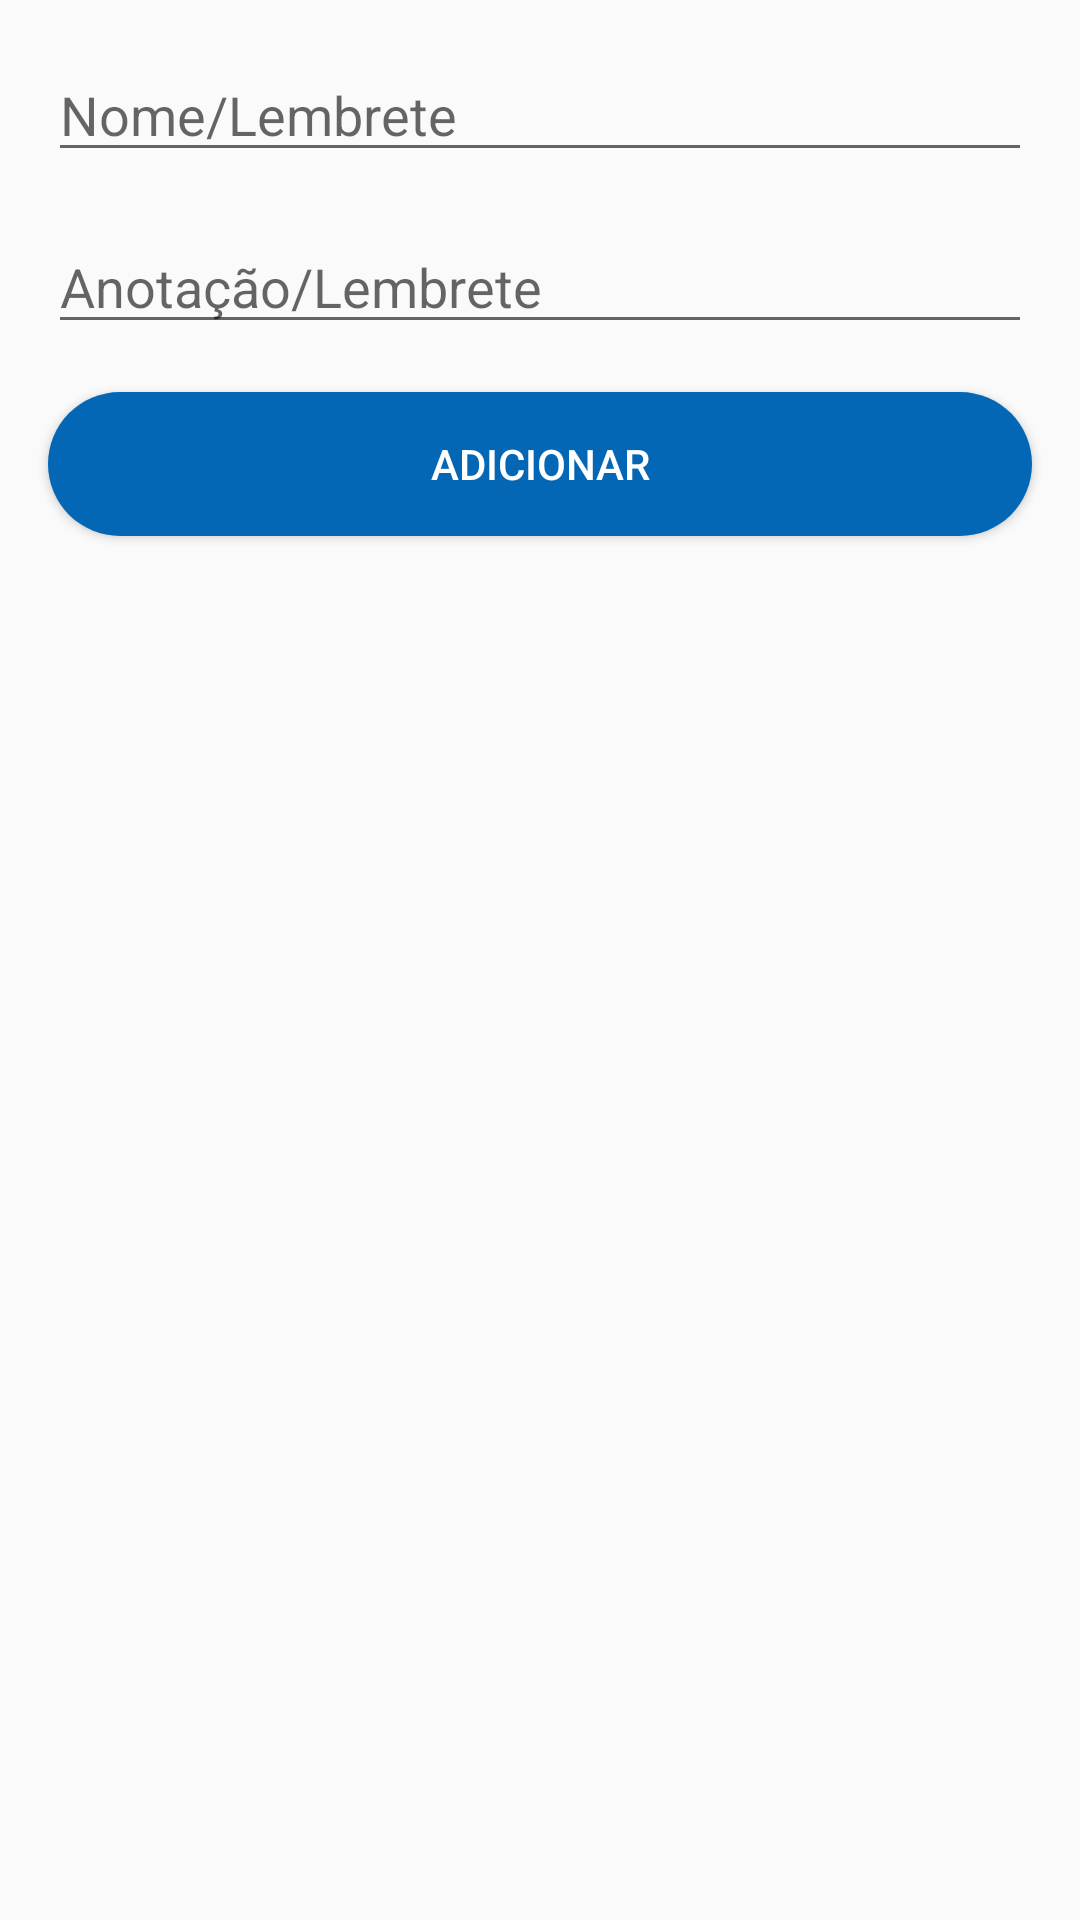

This screen was rendered from an Android layout file. Write that file and the resources it references.
<!-- AndroidManifest.xml: application theme Theme.ApkAnotation -->
<!-- res/layout/annotation_fragment.xml -->
<?xml version="1.0" encoding="utf-8"?>
<androidx.constraintlayout.widget.ConstraintLayout xmlns:android="http://schemas.android.com/apk/res/android"
    xmlns:tools="http://schemas.android.com/tools"
    android:layout_width="match_parent"
    android:layout_height="match_parent"
    xmlns:app="http://schemas.android.com/apk/res-auto"
    tools:context=".ui.annotation.AnnotationFragment">

    <EditText
        android:id="@+id/input_name"
        android:layout_width="0dp"
        android:layout_height="wrap_content"
        android:hint="@string/name_lembrete"
        app:layout_constraintTop_toTopOf="parent"
        app:layout_constraintRight_toRightOf="parent"
        app:layout_constraintLeft_toLeftOf="parent"
        android:layout_marginLeft="16dp"
        android:layout_marginRight="16dp"
        android:layout_marginTop="16dp"
        android:textColor="@color/black"
        android:inputType="textCapCharacters"/>

    <EditText
        android:id="@+id/input_remember"
        android:layout_width="0dp"
        android:layout_height="wrap_content"
        android:hint="@string/name_annotation"
        app:layout_constraintTop_toBottomOf="@id/input_name"
        app:layout_constraintRight_toRightOf="@id/input_name"
        app:layout_constraintLeft_toLeftOf="@id/input_name"
        android:layout_marginTop="16dp"
        android:textColor="@color/black"
        android:inputType="textCapSentences"/>

    <Button
        android:layout_width="0dp"
        android:layout_height="wrap_content"
        android:text="@string/add_anootation"
        app:layout_constraintTop_toBottomOf="@id/input_remember"
        app:layout_constraintLeft_toLeftOf="@id/input_remember"
        app:layout_constraintRight_toRightOf="@id/input_remember"
        android:layout_marginTop="16dp"
        android:background="@drawable/button_custom_bg"
        android:textColor="@color/white"/>

</androidx.constraintlayout.widget.ConstraintLayout>
<!-- resources referenced by this layout -->
<resources>
  <color name="black">#FF000000</color>
  <color name="white">#FFFFFFFF</color>
  <!-- drawable button_custom_bg (drawable) -->
  <?xml version="1.0" encoding="utf-8"?>
  <shape xmlns:android="http://schemas.android.com/apk/res/android"
      android:shape="rectangle">
  
      <solid android:color="@color/blue_sv"/>
  
      <corners android:radius="45dp"/>
  
  </shape>
  <string name="add_anootation">Adicionar</string>
  <string name="name_annotation">Anotação/Lembrete</string>
  <string name="name_lembrete">Nome/Lembrete</string>
  <style name="Theme.ApkAnotation" parent="Theme.AppCompat.Light.NoActionBar">
          
          <item name="colorPrimary">@color/blue_sv</item>
          <item name="colorPrimaryVariant">@color/purple_700</item>
          <item name="colorOnPrimary">@color/white</item>
          
          <item name="colorSecondary">@color/teal_200</item>
          <item name="colorSecondaryVariant">@color/teal_700</item>
          <item name="colorOnSecondary">@color/black</item>
          
          <item name="android:statusBarColor" tools:targetApi="l">?attr/colorPrimaryVariant</item>
          
      </style>
  <color name="blue_sv">#0367B6</color>
  <color name="purple_700">#FF3700B3</color>
  <color name="teal_200">#FF03DAC5</color>
  <color name="teal_700">#FF018786</color>
</resources>
